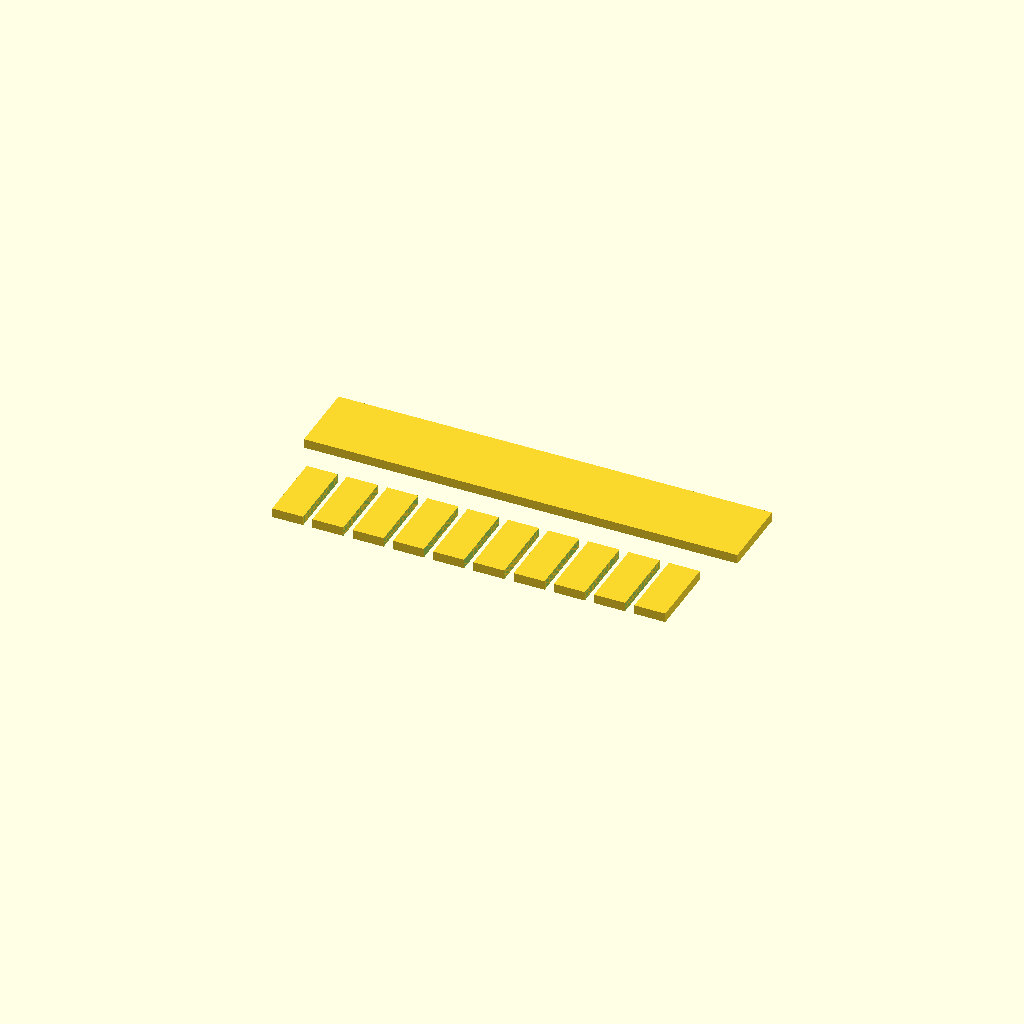
Cell 1: rendered with the file's own defaults.
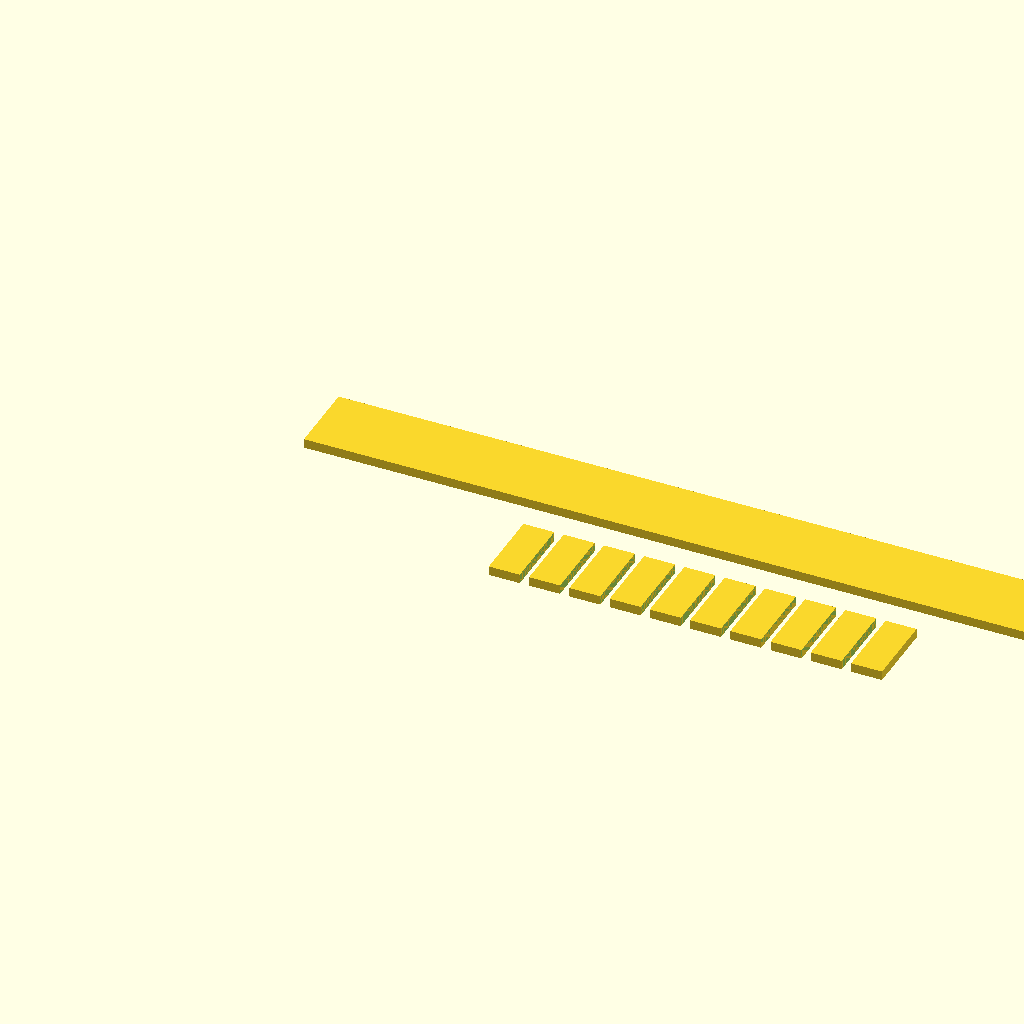
Cell 2: SPINE_LENGTH = 140 (everything else at default).
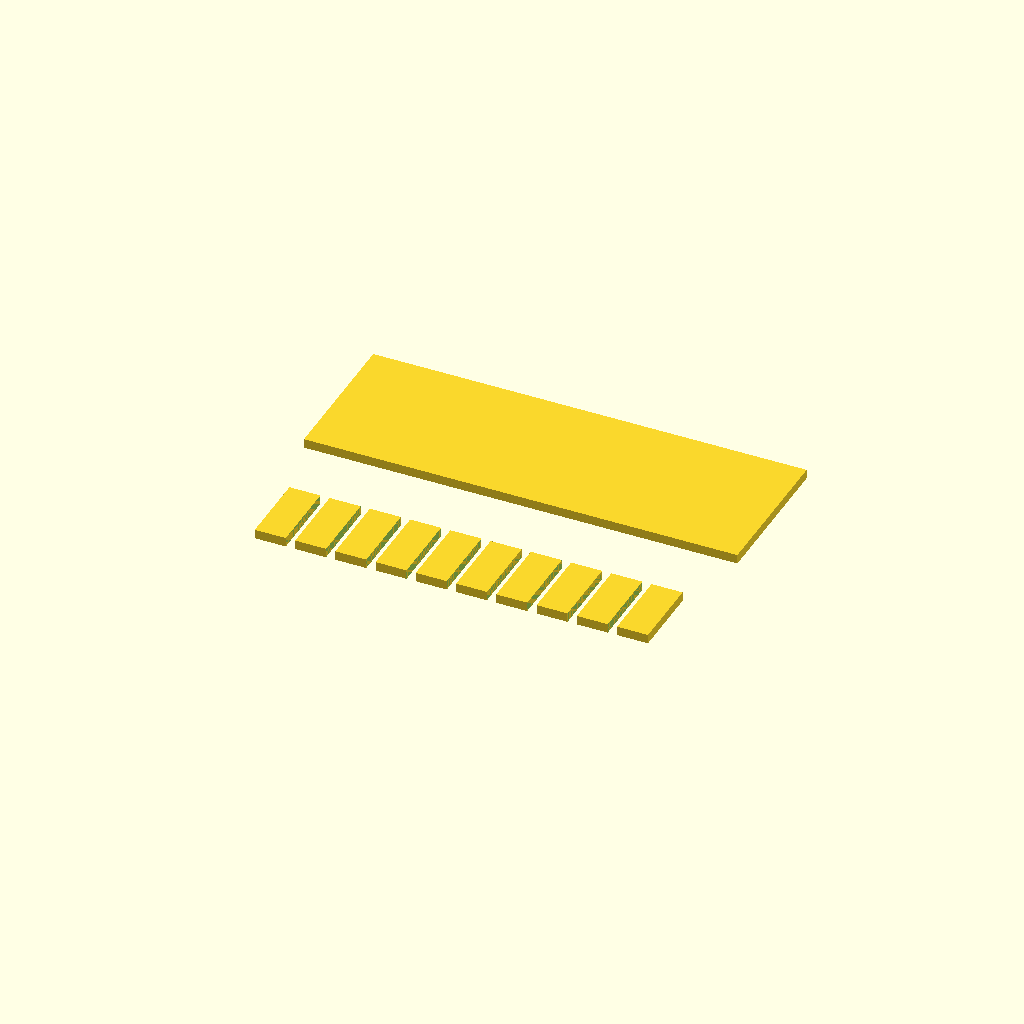
Cell 3: the same model with SPINE_WIDTH = 24.
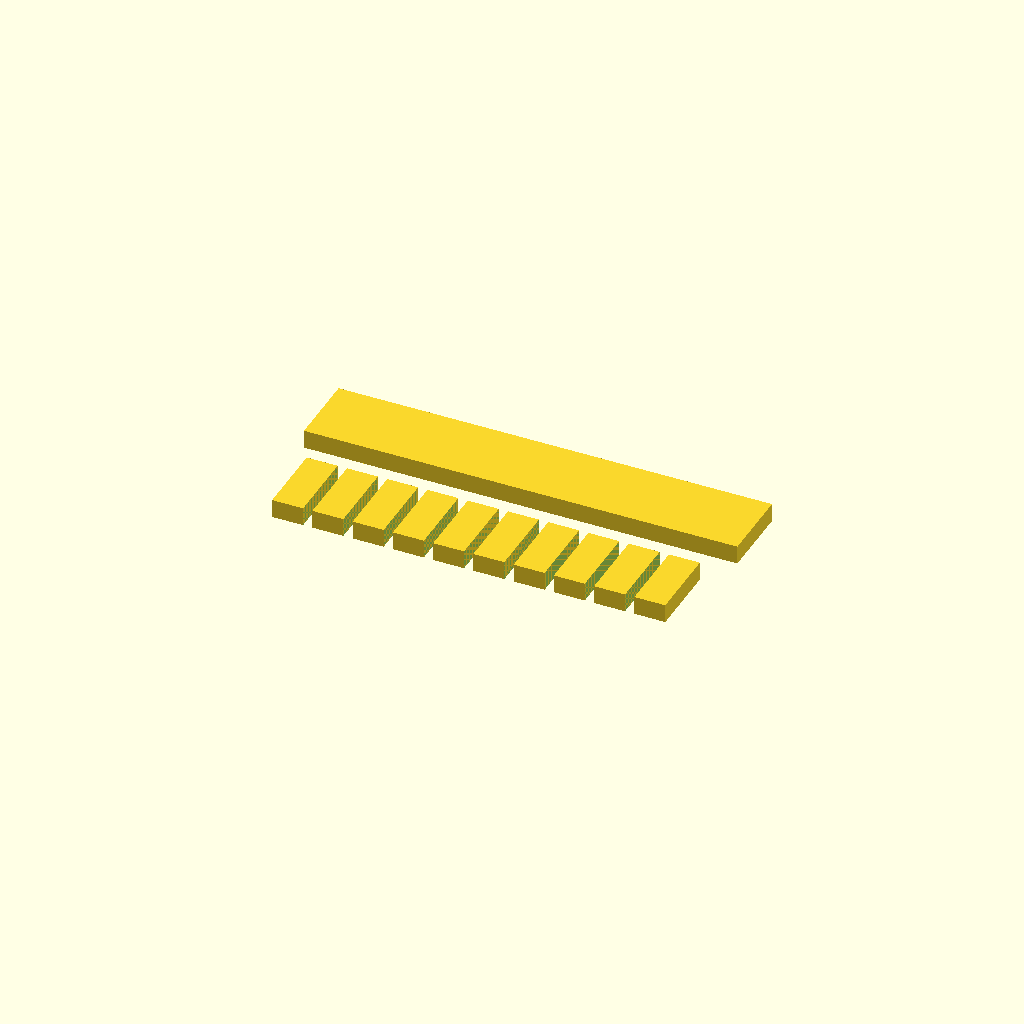
Cell 4 — SPINE_THICKNESS set to 3, the other parameters unchanged.
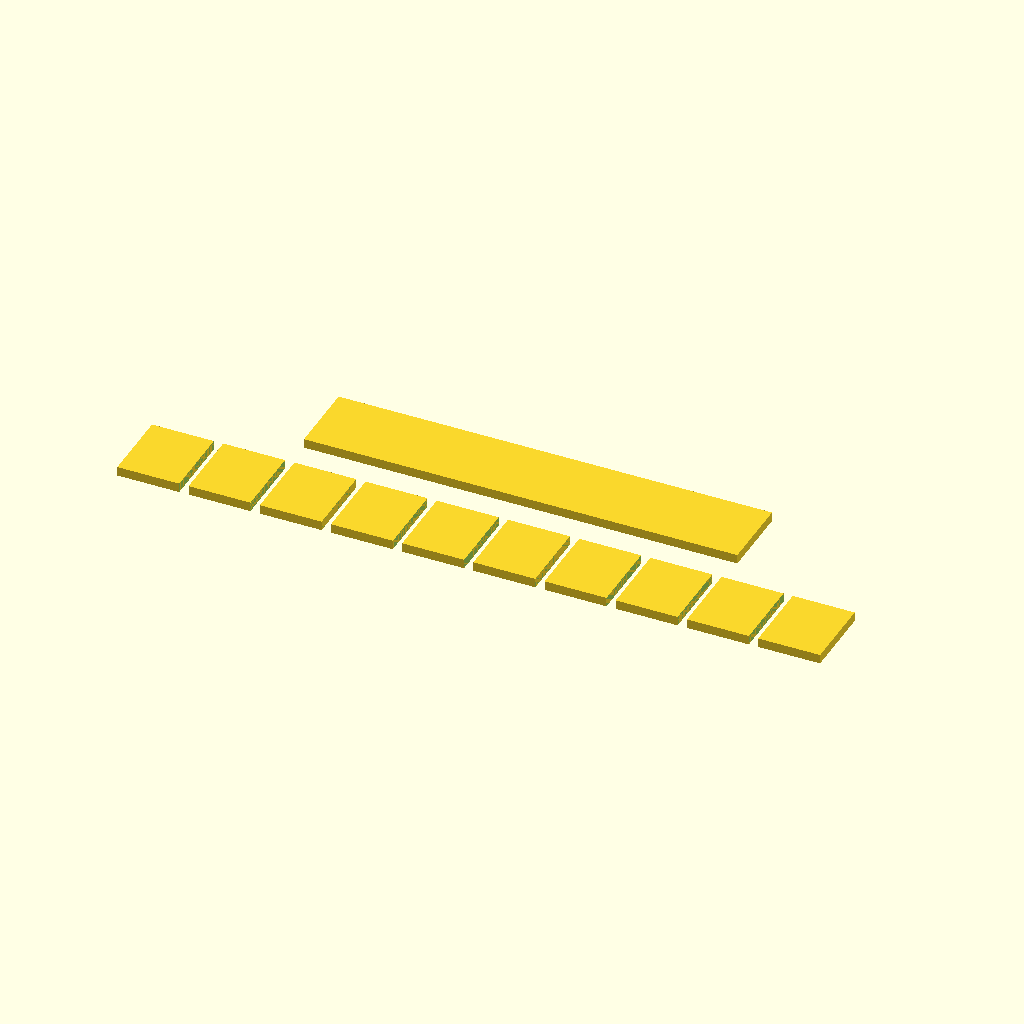
Cell 5 — TOOTH_WIDTH set to 10, the other parameters unchanged.
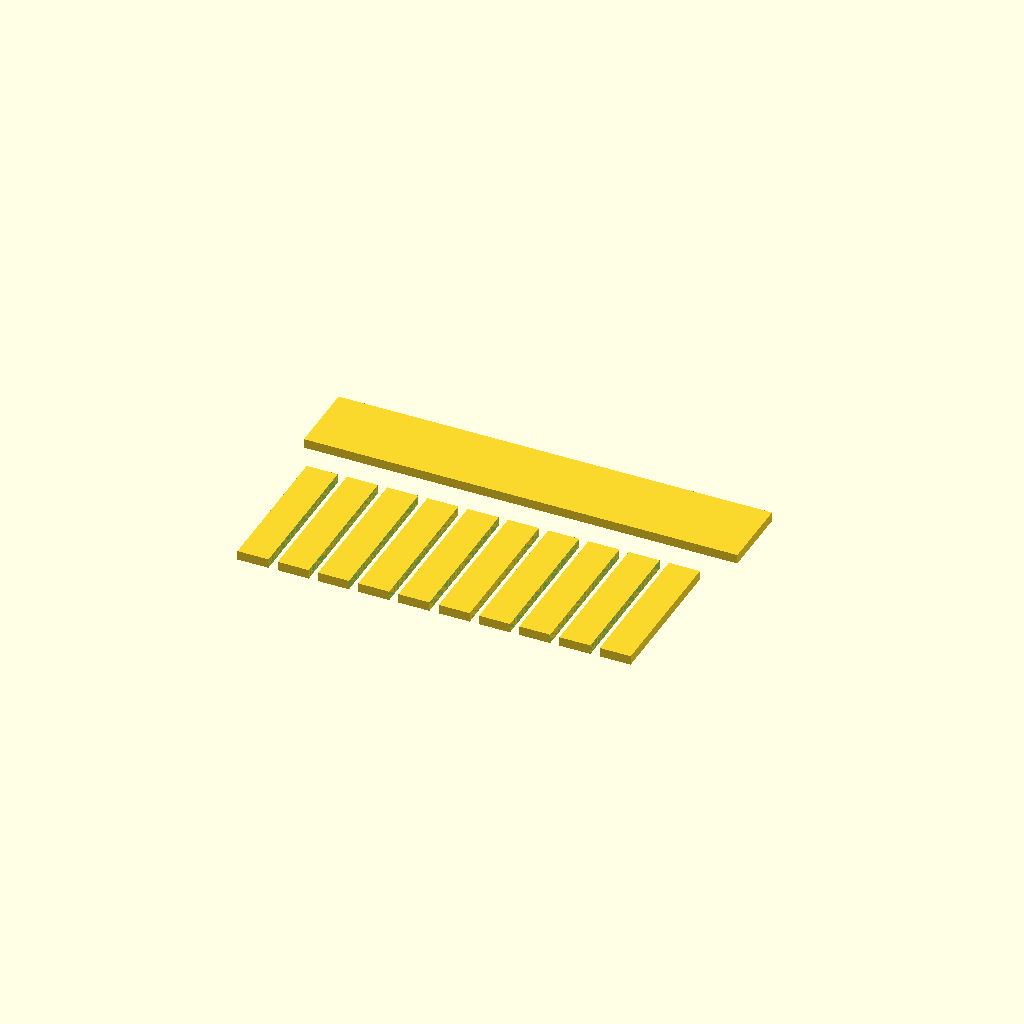
Cell 6: TOOTH_LENGTH = 24 (everything else at default).
All cells are drawn from one camera (rotation 55°, 0°, 25°, orthographic, colour scheme Cornfield), so only the parameter changes between them.
The OpenSCAD source (bench/results/gpu-base-h0-g4/code/qwen3.5-9b/gel_comb_10well_s0_a1.scad):
// 10-well Agarose Gel Comb
// Designed for FDM printing, lying flat on the XY plane (Z=0).
// Dimensions in millimetres.

// --- Dimensions ---
$fn = 128; // High resolution for smooth edges

// Spine dimensions
SPINE_LENGTH = 70;   // X dimension
SPINE_WIDTH = 12;    // Y dimension
SPINE_THICKNESS = 1.5; // Z dimension

// Tooth dimensions
TOOTH_WIDTH = 5.0;   // X dimension
TOOTH_LENGTH = 12;   // Y dimension (extends from spine edge)
TOOTH_COUNT = 10;
TOOTH_GAP = 1.5;     // Gap between teeth

// --- Calculations ---
// Total width of the tooth row
TOOTH_ROW_WIDTH = (TOOTH_COUNT * TOOTH_WIDTH) + ((TOOTH_COUNT - 1) * TOOTH_GAP);

// Offset to center the tooth row on the spine in X
X_OFFSET = (SPINE_LENGTH - TOOTH_ROW_WIDTH) / 2;

// Position of the spine edge from which teeth hang (-Y direction)
// Spine is centered in Y, so edge is at -SPINE_WIDTH/2
SPINE_EDGE_Y = -SPINE_WIDTH / 2;

// --- Main Construction ---
// We create the full solid (Spine + Teeth) first, then cut the gaps.
union() {
    // 1. Create the Spine
    translate([0, 0, 0])
        cube([SPINE_LENGTH, SPINE_WIDTH, SPINE_THICKNESS]);

    // 2. Create the Teeth attached to the spine
    // We add them to the union so they become one solid piece
    for (i = [0 : TOOTH_COUNT - 1]) {
        // Calculate X position for this tooth
        current_x = X_OFFSET + (i * (TOOTH_WIDTH + TOOTH_GAP));
        
        // Calculate Y position for this tooth
        // Starts at the spine edge (SPINE_EDGE_Y) and extends in -Y direction
        current_y = SPINE_EDGE_Y - TOOTH_LENGTH;
        
        translate([current_x, current_y, 0])
            cube([TOOTH_WIDTH, TOOTH_LENGTH, SPINE_THICKNESS]);
    }
}

// --- Cut the Gaps (Wells) ---
// We subtract the gaps between teeth.
// We extend the cut slightly (0.1mm) to ensure clean separation and no thin walls.
difference() {
    // The solid created above is implicitly referenced if we wrap it, 
    // but since we used union() above, we need to recreate the solid here 
    // or use a variable. To keep it self-contained and robust without variables 
    // that might confuse the difference context, we recreate the solid shape 
    // and subtract the gaps from it.
    
    // Recreate the full solid for the difference operation
    union() {
        translate([0, 0, 0])
            cube([SPINE_LENGTH, SPINE_WIDTH, SPINE_THICKNESS]);
        
        for (i = [0 : TOOTH_COUNT - 1]) {
            current_x = X_OFFSET + (i * (TOOTH_WIDTH + TOOTH_GAP));
            current_y = SPINE_EDGE_Y - TOOTH_LENGTH;
            
            translate([current_x, current_y, 0])
                cube([TOOTH_WIDTH, TOOTH_LENGTH, SPINE_THICKNESS]);
        }
    }
    
    // Subtract the gaps between teeth
    for (i = [0 : TOOTH_COUNT - 2]) {
        // Calculate X position of the gap
        gap_x = X_OFFSET + (i * (TOOTH_WIDTH + TOOTH_GAP)) + TOOTH_WIDTH;
        
        // Gap dimensions
        gap_width = TOOTH_GAP;
        gap_length = TOOTH_LENGTH;
        
        // Cut slightly past the faces to ensure separation
        translate([gap_x, SPINE_EDGE_Y - TOOTH_LENGTH, 0])
            cube([gap_width + 0.1, gap_length + 0.1, SPINE_THICKNESS + 0.1]);
    }
}
Parameter table extracted from the source (name, type, default, range or options):
SPINE_LENGTH: number, default 70
SPINE_WIDTH: number, default 12
SPINE_THICKNESS: number, default 1.5
TOOTH_WIDTH: number, default 5
TOOTH_LENGTH: number, default 12
TOOTH_COUNT: number, default 10
TOOTH_GAP: number, default 1.5
